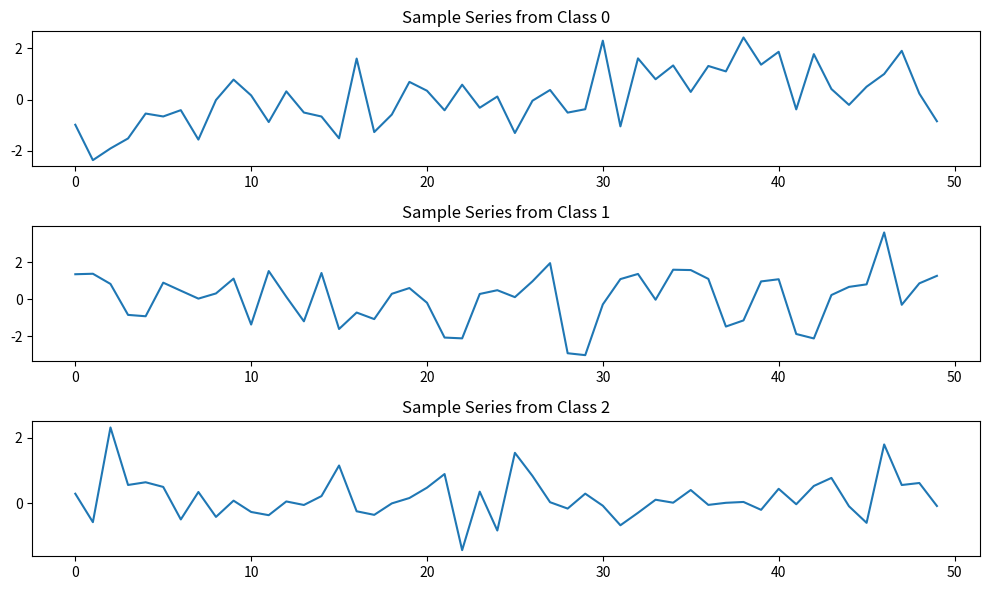

The script that saved this image:
import numpy as np
import pandas as pd
import matplotlib.pyplot as plt

def generate_random_time_series(num_series, num_samples, num_classes):
    data = pd.DataFrame(columns=['series', 'label'])
    series_list = []

    for _ in range(num_series):
        # Random class selection
        label = np.random.randint(0, num_classes)

        # Generate series with structured variation
        if label == 0:
            series = np.random.randn(num_samples) + np.linspace(-1, 1, num_samples)
        elif label == 1:
            series = np.random.randn(num_samples) * np.linspace(1, 2, num_samples)
        else:
            series = np.random.randn(num_samples) * np.cos(np.linspace(0, 2*np.pi, num_samples))

        series_list.append(pd.DataFrame({'series': [series], 'label': [label]}))

    data = pd.concat(series_list, ignore_index=True)
    return data

# Generate the dataset
synthetic_dataset = generate_random_time_series(500, 50, 3)  # Adjust parameters as needed

# Check class distribution
class_distribution = synthetic_dataset['label'].value_counts()
print("Class Distribution:\n", class_distribution)

# Plot some sample series from each class
fig, axes = plt.subplots(3, 1, figsize=(10, 6))
for i in range(3):
    axes[i].plot(synthetic_dataset[synthetic_dataset['label'] == i].iloc[0]['series'])
    axes[i].set_title(f"Sample Series from Class {i}")
plt.tight_layout()
plt.show()
